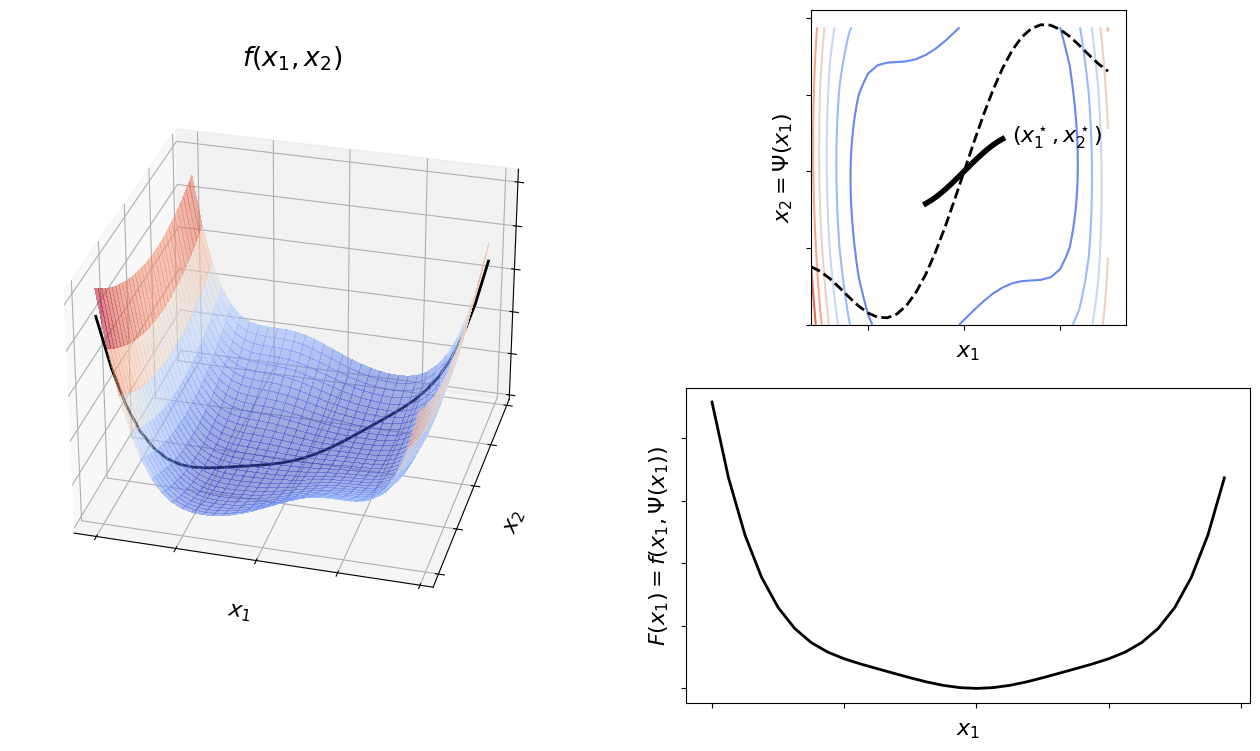

Source code (Python):
# REDUCTION MAPPINGS
# Stephen Gould <stephen.gould@anu.edu.au>
#

import numpy as np
import matplotlib.pyplot as plt

from matplotlib import cm
plt.rcParams.update({'font.size': 16})

#def psi(x): return 0 * x
#def psi(x): return x
def psi(x): return x + 2.0 * np.sin(x)

bIsolated = False
bPlotReducedFcn = False

if bIsolated:
    def f(x, y): return x ** 2 + 2.0 * (y - x) ** 2

    x = np.arange(-5, 5, 0.25)
    y = np.arange(-5, 5, 0.25)
else:
    def f(x, y):
        z_1 = np.where(np.abs(x) < 1.0, 0.0, np.power(np.abs(x) - 1.0, 4.0))
        z_2 = (y - np.sin(x)) ** 2
        return z_1 + z_2

    x = np.arange(-4, 4, 0.25)
    y = np.arange(-4, 4, 0.25)

X, Y = np.meshgrid(x, y)

if bPlotReducedFcn:
    fig = plt.figure(figsize=(8, 6), dpi=75)
    plt.plot(x, f(x, 0 * x), 'k--')
    plt.plot(x, f(x, x), 'k-')
    plt.plot(x, f(x, x + 2.0 * np.sin(x)), 'k:')
    plt.legend([r"$x_2 = 0$", r"$x_2 = x_1$", r"$x_2 = x_1 + 2 \sin x_1$"])
    plt.gca().set_xlabel('$x_1$')
    plt.gca().set_ylabel(r'$F(x_1) = f(x_1, \Psi(x_1))$')

    plt.show()
    exit(0)

fig = plt.figure(figsize=(16, 9), dpi=75)

# plot the surface
ax = fig.add_subplot(1, 2, 1, projection='3d')
ax.plot_surface(X, Y, f(X, Y), cmap=cm.coolwarm, linewidth=0, antialiased=False, alpha=0.5)
ax.set_xticklabels([])
ax.set_yticklabels([])
ax.set_zticklabels([])
ax.set_xlabel('$x_1$')
ax.set_ylabel('$x_2$')
ax.set_title(r'$f(x_1, x_2)$')

# plot the reduction mapping
ax.plot(x, x, f(x, psi(x)), color='black', ls='-', lw=2)

# set the view (default: 30, -60, 0)
ax.view_init(elev=30, azim=-75, roll=0)

# plot the projection
ax = fig.add_subplot(2, 2, 2)
ax.contour(X, Y, f(X, Y), cmap=cm.coolwarm)
ax.plot(x, psi(x), color='black', ls='--', lw=2)
if bIsolated:
    ax.plot(0, 0, marker='o', color='black')
    plt.text(0.25, -0.25, r'$(x_1^\star, x_2^\star)$', color='black')
else:
    sx = np.linspace(-1.0, 1.0)
    sy = np.sin(sx)
    ax.plot(sx, sy, color='black', lw=4)
    plt.text(1.25, 0.75, r'$(x_1^\star, x_2^\star)$', color='black')


ax.axis('square')
ax.set_xticklabels([])
ax.set_yticklabels([])
ax.set_xlabel('$x_1$')
ax.set_ylabel(r'$x_2 = \Psi(x_1)$')

# plot the reduced function
ax = fig.add_subplot(2, 2, 4)
ax.plot(x, f(x, psi(x)), color='black', ls='-', lw=2)
ax.set_xticklabels([])
ax.set_yticklabels([])
ax.set_xlabel('$x_1$')
ax.set_ylabel(r'$F(x_1) = f(x_1, \Psi(x_1))$')

plt.show()
